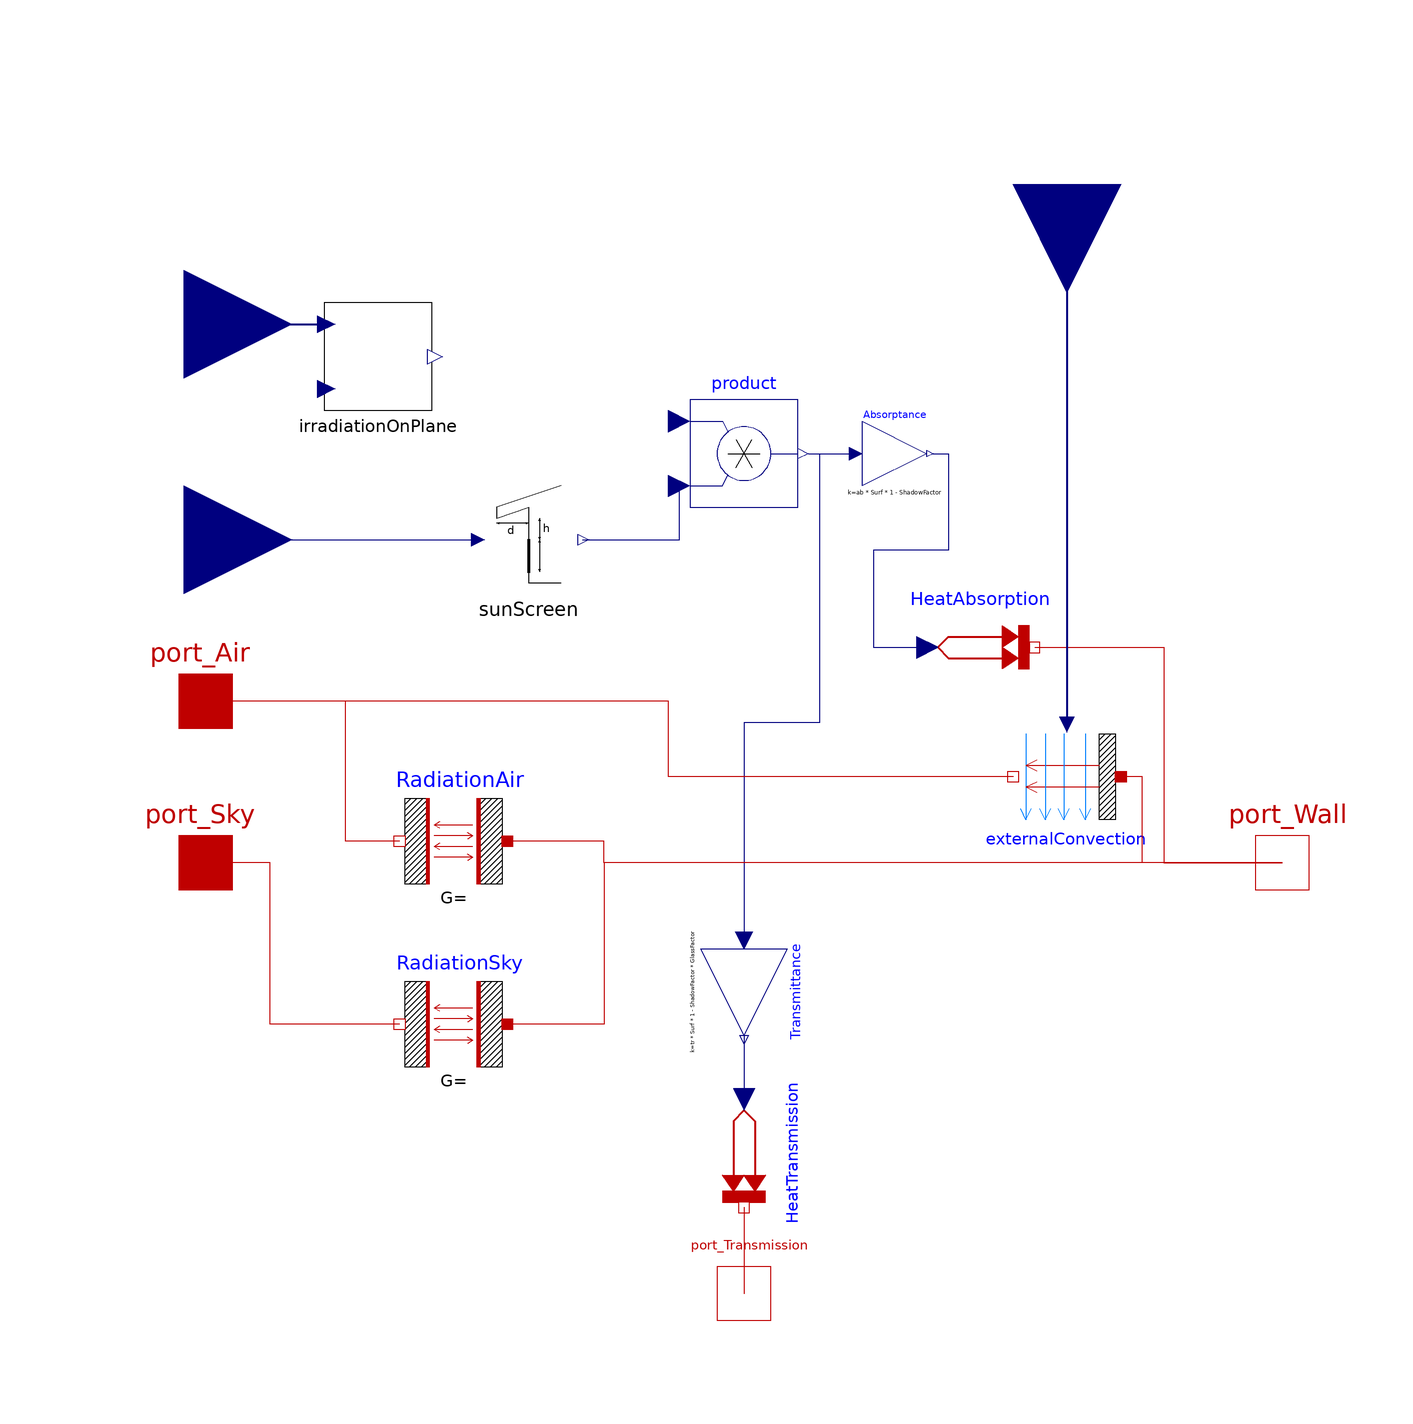

The Modelica model whose source follows is shown above as a component diagram (icons at their Placement, wires along their Line points).

model ConvRadSunWall "Full ext. convection + radiation + sun irradiation model"
                parameter Modelica.Units.SI.Length WallHeight "Wall height [m]" annotation(Dialog(tab = "Dimensions",group = "Wall dimensions"));
                parameter Modelica.Units.SI.Area Surf "Wall surface [m2]" annotation(Dialog(tab = "Dimensions",group = "Wall dimensions"));
                parameter Real Norm[3] = {0,-1,0} "Surface normal pointing outside" annotation(Dialog(tab = "Dimensions",group = "Wall orientation"));
                parameter Modelica.Units.SI.Length d = 0 "Horizontal distance from blocking point to window [m]" annotation(Dialog(tab = "Solar",group = "Sun Screen"));
                parameter Modelica.Units.SI.Length h = 0 "Vertical distance from upper wall edge to blocking point, positive upward [m]" annotation(Dialog(tab = "Solar",group = "Sun Screen"));
                parameter Real vieFacSky(final min = 0,final max = 1) "View factor from receiving surface to sky (=0.5 for vertical wall, =1 for roofs)" annotation(Dialog(tab = "Radiation",group = "Radiation Factors"));
                parameter Real e "Surface radiation emisivity (0 to 1) [-]" annotation(Dialog(tab = "Radiation",group = "Radiation Factors"));
                parameter Boolean OnOffSunIrrad = true "Activate the Sun irradiation" annotation(Dialog(tab = "Solar",group = "Sun Irradiation Factors"));
                parameter Real minSunHeight = 10 "Minimum sun height to consider irradiation [deg]" annotation(Dialog(tab = "Solar",group = "Sun Irradiation Factors"));
                parameter Real ab "Surface irradiation absorption (0 to 1) [-]" annotation(Dialog(tab = "Solar",group = "Sun Irradiation Factors"));
                parameter Real GlassFactor = 0.75 "Percentage of glass in the area, considered for irradiation transmittance (0 to 1)" annotation(Dialog(tab = "Solar",group = "Sun Irradiation Factors"));
                parameter Real tr "Surface irradiation transmittance (0 to 1) [-]" annotation(Dialog(tab = "Solar",group = "Sun Irradiation Factors"));
                parameter Real ShadowFactor = 0 "Shadow Factor, applies globally, do not duplicate with sun screen! (0=no shadows to 1=full shadow) [-]" annotation(Dialog(tab = "Solar",group = "Sun Irradiation Factors"));
                Modelica.Blocks.Interfaces.RealInput WindVector[3] "Wind vector X,Y,Z in [m/s]" annotation(Placement(visible = true,transformation(origin = {60,106},extent = {{-20,-20},{20,20}},rotation = -90),iconTransformation(origin = {0,96},extent = {{-14,-14},{14,14}},rotation = -90)));
                Modelica.Blocks.Interfaces.RealInput SunVector[3] "Sunray direction with W/m2 as modulus" annotation(Placement(visible = true,transformation(origin = {-104,80},extent = {{-20,-20},{20,20}},rotation = 0),iconTransformation(origin = {-94,80},extent = {{-12,-12},{12,12}},rotation = 0)));
                Modelica.Blocks.Interfaces.RealInput SunHeight(unit = "deg") "Sun height above horizont in [deg]" annotation(Placement(visible = true,transformation(origin = {-104,40},extent = {{-20,-20},{20,20}},rotation = 0),iconTransformation(origin = {-94,40},extent = {{-12,-12},{12,12}},rotation = 0)));
                Modelica.Thermal.HeatTransfer.Interfaces.HeatPort_a port_Sky annotation(Placement(visible = true,transformation(origin = {-100,-20},extent = {{-10,-10},{10,10}},rotation = 0),iconTransformation(origin = {-100,-60},extent = {{-10,-10},{10,10}},rotation = 0)));
                Modelica.Thermal.HeatTransfer.Interfaces.HeatPort_b port_Wall annotation(Placement(transformation(origin = {100,-20},extent = {{-10,-10},{10,10}}),iconTransformation(origin = {100,0},extent = {{-10,-10},{10,10}})));
                Modelica.Thermal.HeatTransfer.Interfaces.HeatPort_b port_Transmission annotation(Placement(visible = true,transformation(origin = {0,-100},extent = {{-10,-10},{10,10}},rotation = 0),iconTransformation(origin = {0,-100},extent = {{-10,-10},{10,10}},rotation = 0)));
                Modelica.Thermal.HeatTransfer.Sources.PrescribedHeatFlow HeatAbsorption annotation(Placement(visible = true,transformation(origin = {44,20},extent = {{-10,-10},{10,10}},rotation = 0)));
                Modelica.Thermal.HeatTransfer.Sources.PrescribedHeatFlow HeatTransmission annotation(Placement(visible = true,transformation(origin = {0,-74},extent = {{-10,-10},{10,10}},rotation = -90)));
                Modelica.Thermal.HeatTransfer.Components.BodyRadiation RadiationSky(Gr = vieFacSky * e * Surf) annotation(Placement(transformation(origin = {-54,-50},extent = {{10,-10},{-10,10}})));
                Modelica.Thermal.HeatTransfer.Components.BodyRadiation RadiationAir(Gr = (1 - vieFacSky) * e * Surf) annotation(Placement(transformation(origin = {-54,-16},extent = {{10,-10},{-10,10}})));
                ShipSIM.Components.Others.Solar.IrradiationOnPlane irradiationOnPlane annotation(Placement(visible = true,transformation(origin = {-68,74},extent = {{-10,-10},{10,10}},rotation = 0)));
                ShipSIM.Components.Others.HeatTransfer.ConvectionFactors.ExternalConvection externalConvection(Norm = Norm,Surf = Surf) annotation(Placement(visible = true,transformation(origin = {60,-4},extent = {{10,-10},{-10,10}},rotation = 0)));
                Modelica.Thermal.HeatTransfer.Interfaces.HeatPort_a port_Air annotation(Placement(visible = true,transformation(origin = {-100,10},extent = {{-10,-10},{10,10}},rotation = 0),iconTransformation(origin = {-100,0},extent = {{-10,-10},{10,10}},rotation = 0)));
            protected
                ShipSIM.Components.Others.Solar.SunScreen sunScreen(WindowHeight = WallHeight,d = d,h = h) annotation(Placement(visible = true,transformation(origin = {-40,40},extent = {{-10,-10},{10,10}},rotation = 0)));
                Modelica.Blocks.Math.Product product annotation(Placement(visible = true,transformation(origin = {0,56},extent = {{-10,-10},{10,10}},rotation = 0)));
                Modelica.Blocks.Math.Gain Absorptance(k = ab * Surf * (1 - ShadowFactor)) annotation(Placement(visible = true,transformation(origin = {28,56},extent = {{-6,-6},{6,6}},rotation = 0)));
                Modelica.Blocks.Math.Gain Transmittance(k = tr * Surf * (1 - ShadowFactor) * GlassFactor) annotation(Placement(visible = true,transformation(origin = {1.33227e-15,-44},extent = {{-8,-8},{8,8}},rotation = -90)));
            equation
                if OnOffSunIrrad then
                    if SunHeight >= minSunHeight then
                        product.u1 = irradiationOnPlane.Irradiance;
                    else
                        product.u1 = 0;
                    end if;
                else
                    product.u1 = 0;
                end if;
                irradiationOnPlane.PlaneVector = Norm;
                connect(SunVector,irradiationOnPlane.SunVector) annotation(Line(points = {{-104,80},{-78,80}},color = {0,0,127},thickness = 0.5));
                connect(SunHeight,sunScreen.SunHeight) annotation(Line(points = {{-104,40},{-49,40}},color = {0,0,127}));
                connect(sunScreen.SunCoeff,product.u2) annotation(Line(points = {{-30,40},{-12,40},{-12,50}},color = {0,0,127}));
                connect(HeatTransmission.port,port_Transmission) annotation(Line(points = {{0,-84},{0,-100}},color = {191,0,0}));
                connect(HeatAbsorption.port,port_Wall) annotation(Line(points = {{54,20},{78,20},{78,-20},{100,-20}},color = {191,0,0}));
                connect(port_Wall,RadiationSky.port_a) annotation(Line(points = {{100,-20},{-26,-20},{-26,-50},{-44,-50}},color = {191,0,0}));
                connect(RadiationSky.port_b,port_Sky) annotation(Line(points = {{-64,-50},{-88,-50},{-88,-20},{-100,-20}},color = {191,0,0}));
                connect(Absorptance.y,HeatAbsorption.Q_flow) annotation(Line(points = {{35,56},{38,56},{38,38},{24,38},{24,20},{34,20}},color = {0,0,127}));
                connect(product.y,Absorptance.u) annotation(Line(points = {{12,56},{21,56}},color = {0,0,127}));
                connect(Transmittance.y,HeatTransmission.Q_flow) annotation(Line(points = {{0,-52},{0,-64}},color = {0,0,127}));
                connect(product.y,Transmittance.u) annotation(Line(points = {{12,56},{14,56},{14,6},{0,6},{0,-34}},color = {0,0,127}));
                connect(WindVector,externalConvection.WindVector) annotation(Line(points = {{60,106},{60,6}},color = {0,0,127},thickness = 0.5));
                connect(port_Wall,externalConvection.port_Solid) annotation(Line(points = {{100,-20},{74,-20},{74,-4},{70,-4}},color = {191,0,0}));
                connect(externalConvection.port_Fluid,port_Air) annotation(Line(points = {{50,-4},{-14,-4},{-14,10},{-100,10}},color = {191,0,0}));
                connect(port_Wall,RadiationAir.port_a) annotation(Line(points = {{100,-20},{-26,-20},{-26,-16},{-44,-16}},color = {191,0,0}));
                connect(RadiationAir.port_b,port_Air) annotation(Line(points = {{-64,-16},{-74,-16},{-74,10},{-100,10}},color = {191,0,0}));
                annotation(Icon(graphics = {Rectangle(origin={0,-30},fillColor={120,120,120},fillPattern=FillPattern.Forward,extent={{-2,30},{2,-30}}),Line(origin={-10.0283,0.17082},points={{70,99.8292},{-50,59.8292},{-50,39.8292},{10,59.8292},{10,-80.1708},{70,-80.1708},{70,-80.1708}}),Line(origin={-37,6},points={{-37,38},{33,-32}},color={162,162,0},arrow={Arrow.None,Arrow.Filled},arrowSize=7),Line(origin={21,-48},points={{-17,14},{17,-14}},pattern=LinePattern.Dash,arrow={Arrow.None,Arrow.Filled},arrowSize=7),Line(origin={-40.03,-44.78},points={{30.0301,-3.22361},{8.03005,4.77639},{-9.96995,-5.22361},{-29.9699,4.77639}},arrow={Arrow.None,Arrow.Filled},arrowSize=7,smooth=Smooth.Bezier),Line(origin={-38.7317,-59.0613},points={{30.0301,-3.22361},{8.03005,4.77639},{-9.96995,-5.22361},{-29.9699,4.77639}},arrow={Arrow.None,Arrow.Filled},arrowSize=7,smooth=Smooth.Bezier),Text(textColor={0,0,255},extent={{-150,150},{150,110}},textString="%name"),Line(origin={-46,-52},points={{0,-24},{0,44}},color={0,0,255},arrow={Arrow.None,Arrow.Open},arrowSize=12),Line(origin={-26.2009,-52.3246},points={{0,-24},{0,44}},color={0,0,255},arrow={Arrow.None,Arrow.Open},arrowSize=12)},coordinateSystem(extent = {{-100,-100},{100,100}})),Diagram,Documentation(revisions = "<html><head></head><body><span style=\"font-family: 'MS Shell Dlg 2'; font-size: 12px;\">Rev. 0.0&nbsp;</span><span style=\"font-size: 12px;\">[BPuente]&nbsp;</span><span style=\"font-family: 'MS Shell Dlg 2'; font-size: 12px;\">(09/12/2023): Initial release</span></body></html>",info = "<html><head></head><body><div style=\"font-size: 12px; font-family: 'MS Shell Dlg 2';\">Complete model of a wall exposed to the weather, including:</div><div style=\"font-size: 12px; font-family: 'MS Shell Dlg 2';\"><br></div><div style=\"font-size: 12px; font-family: 'MS Shell Dlg 2';\">- Sun irradiation (absorption and transmission), using a sun screen</div><div style=\"font-size: 12px; font-family: 'MS Shell Dlg 2';\">- Wall radiation</div><div style=\"font-size: 12px; font-family: 'MS Shell Dlg 2';\">- Wall external convection due to wind</div><div style=\"font-size: 12px; font-family: 'MS Shell Dlg 2';\"><u><br></u></div><div style=\"font-size: 12px; font-family: 'MS Shell Dlg 2';\"><u>Limitations:</u></div><div style=\"font-size: 12px; font-family: 'MS Shell Dlg 2';\"><div class=\"htmlDoc\"><div><br></div><div><br></div><div><div style=\"font-family: -webkit-standard;\"><u>References:</u></div><div style=\"font-family: -webkit-standard;\"><br></div></div><div style=\"font-family: -webkit-standard;\"><span style=\"font-family: 'MS Shell Dlg 2';\">See each sub component.</span></div><div style=\"font-family: -webkit-standard;\"><span style=\"font-family: 'MS Shell Dlg 2';\"><u><br></u></span></div><div style=\"font-family: -webkit-standard;\"><span style=\"font-family: 'MS Shell Dlg 2';\"><u>Know issues:</u></span></div><div style=\"font-family: -webkit-standard;\"><span style=\"font-family: 'MS Shell Dlg 2';\"><br></span></div><div style=\"font-family: -webkit-standard;\"><span style=\"font-family: 'MS Shell Dlg 2';\">N/A</span></div><div><br></div></div><div class=\"htmlDoc\"><u>Further development:</u></div></div></body></html>"));
            end ConvRadSunWall;